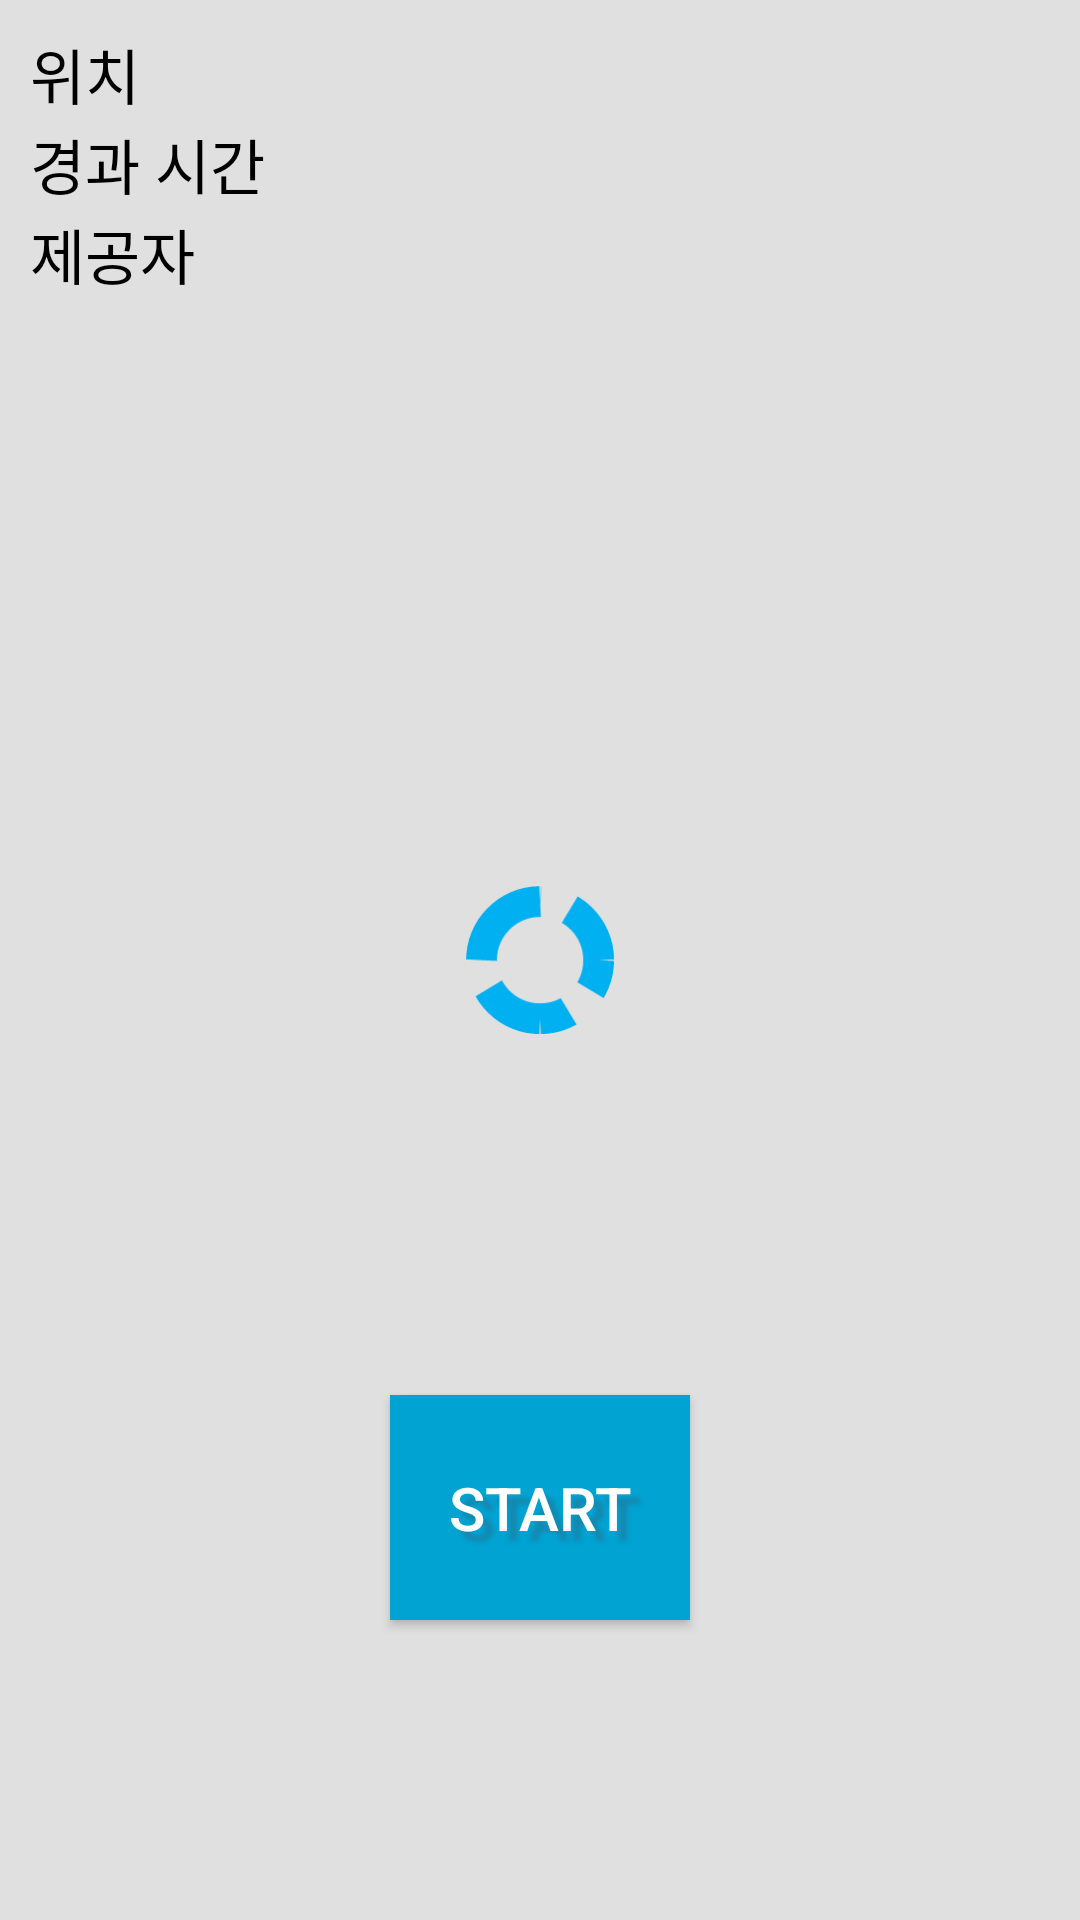

Reconstruct the res/layout file that produces this screen, plus the resources it refers to.
<!-- AndroidManifest.xml: application theme Theme.AppCompat.Light.NoActionBar -->
<!-- res/layout/fragment_fragment_1.xml -->
<?xml version="1.0" encoding="utf-8"?>
<androidx.constraintlayout.widget.ConstraintLayout xmlns:android="http://schemas.android.com/apk/res/android"
    xmlns:app="http://schemas.android.com/apk/res-auto"
    xmlns:tools="http://schemas.android.com/tools"
    android:layout_width="match_parent"
    android:layout_height="match_parent"
    android:background="@color/grey_300"
    tools:context=".ApiActivity">

    <androidx.constraintlayout.widget.Guideline
        android:id="@+id/guideline_1"
        android:layout_width="wrap_content"
        android:layout_height="wrap_content"
        app:layout_constraintGuide_end="200dp"/>

    <ImageView
        android:id="@+id/circle_img"
        android:layout_width="50dp"
        android:layout_height="50dp"
        android:src="@drawable/cyancircle"
        app:layout_constraintBottom_toBottomOf="parent"
        app:layout_constraintTop_toTopOf="parent"
        app:layout_constraintLeft_toLeftOf="parent"
        app:layout_constraintRight_toRightOf="parent"/>

    <TextView
        android:id="@+id/position_static"
        android:layout_width="wrap_content"
        android:layout_height="wrap_content"
        android:layout_marginLeft="10dp"
        android:layout_marginTop="10dp"
        android:text="위치"
        android:textColor="#000000"
        android:textSize="20dp"
        app:layout_constraintTop_toTopOf="parent"
        app:layout_constraintLeft_toLeftOf="parent" />

    <TextView
        android:id="@+id/time_static"
        android:layout_width="wrap_content"
        android:layout_height="wrap_content"
        android:layout_marginLeft="10dp"
        android:layout_marginTop="40dp"
        android:text="경과 시간"
        android:textColor="#000000"
        android:textSize="20dp"
        app:layout_constraintTop_toTopOf="parent"
        app:layout_constraintLeft_toLeftOf="parent" />
    <TextView
        android:id="@+id/provider_static"
        android:layout_width="wrap_content"
        android:layout_height="wrap_content"
        android:layout_marginLeft="10dp"
        android:layout_marginTop="70dp"
        android:text="제공자"
        android:textColor="#000000"
        android:textSize="20dp"
        app:layout_constraintTop_toTopOf="parent"
        app:layout_constraintLeft_toLeftOf="parent" />

    <TextView
        android:id="@+id/position_text"
        android:layout_width="wrap_content"
        android:layout_height="wrap_content"
        android:layout_marginLeft="7dp"
        android:layout_marginTop="10dp"

        android:textColor="@color/grey_700"
        android:textSize="20dp"
        app:layout_constraintTop_toTopOf="parent"
        app:layout_constraintLeft_toRightOf="@id/position_static" />
    <TextView
        android:id="@+id/time_text"
        android:layout_width="wrap_content"
        android:layout_height="wrap_content"
        android:layout_marginLeft="7dp"
        android:layout_marginTop="40dp"

        android:textColor="@color/grey_700"
        android:textSize="20dp"
        app:layout_constraintTop_toTopOf="parent"
        app:layout_constraintLeft_toRightOf="@id/time_static" />
    <TextView
        android:id="@+id/provider_text"
        android:layout_width="wrap_content"
        android:layout_height="wrap_content"
        android:layout_marginLeft="7dp"
        android:layout_marginTop="70dp"

        android:textColor="@color/grey_700"
        android:textSize="20dp"
        app:layout_constraintTop_toTopOf="parent"
        app:layout_constraintLeft_toRightOf="@id/provider_static" />




    <Button
        android:id="@+id/core_bt"
        android:layout_width="100dp"
        android:layout_height="75dp"
        android:layout_marginBottom="100dp"
        android:text="START"
        android:textSize="20dp"
        android:textColor="#FFFFFF"
        android:background="#00A3D2"

        style="@style/ViewShadow"
        app:layout_constraintBottom_toBottomOf="parent"
        app:layout_constraintLeft_toLeftOf="parent"
        app:layout_constraintRight_toRightOf="parent" />
    

    <Button
        android:id="@+id/right_bt"
        android:layout_width="80dp"
        android:layout_height="69dp"
        android:text="STOP"
        android:enabled="false"
        android:visibility="invisible"
        android:layout_marginBottom="40dp"
        app:layout_constraintTop_toBottomOf="@id/core_bt"
        app:layout_constraintRight_toRightOf="parent"
        app:layout_constraintLeft_toLeftOf="parent"/>

</androidx.constraintlayout.widget.ConstraintLayout>
<!-- resources referenced by this layout -->
<resources>
  <color name="grey_300">#E0E0E0</color>
  <color name="grey_700">#696969</color>
  <!-- drawable cyancircle: png bitmap (drawable, 2578 bytes) -->
  <style name="ViewShadow">
          <item name="android:shadowColor">#1786AC</item>
          <item name="android:shadowDx">10</item>
          <item name="android:shadowDy">10</item>
          <item name="android:shadowRadius">4</item>
      </style>
</resources>
